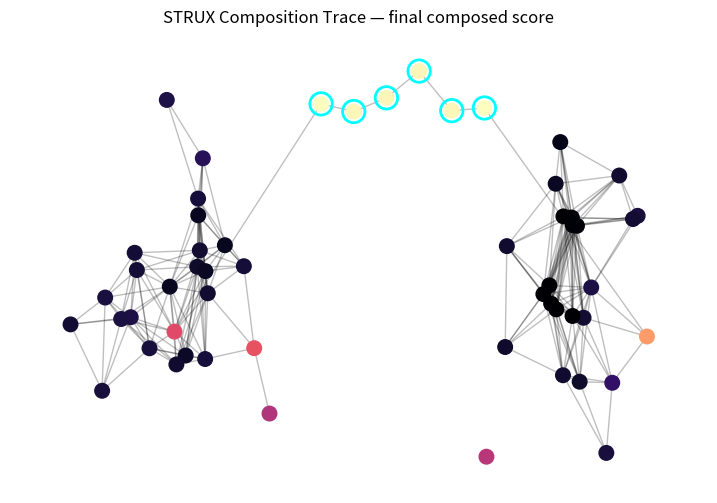

Generate this figure with matplotlib:
"""
STRUX Composition Trace LAB

Goal:
not only output a score,
but trace how STRUX composes it.

Stages:
1. input graph
2. geometry
3. corridor support
4. local redundancy
5. centrality
6. final composition
"""

import os
import numpy as np
import pandas as pd
import networkx as nx
import matplotlib.pyplot as plt

OUT = "benchmarks/structural_fragility/results"
FIG = "benchmarks/structural_fragility/figures"

os.makedirs(OUT, exist_ok=True)
os.makedirs(FIG, exist_ok=True)


def make_test_graph(seed=7):
    rng = np.random.default_rng(seed)
    G = nx.Graph()
    pos = {}

    left, right, weak = [], [], []

    for i in range(25):
        n = f"L{i}"
        left.append(n)
        pos[n] = (float(rng.normal(-2, .55)), float(rng.normal(0, .55)))
        G.add_node(n)

    for i in range(25):
        n = f"R{i}"
        right.append(n)
        pos[n] = (float(rng.normal(2, .55)), float(rng.normal(0, .55)))
        G.add_node(n)

    for i in range(6):
        n = f"W{i}"
        weak.append(n)
        pos[n] = (float(-.7 + i*.35), float(1.1 + rng.normal(0, .08)))
        G.add_node(n)

    nodes = list(G.nodes())

    for i in range(len(nodes)):
        for j in range(i+1, len(nodes)):
            d = np.linalg.norm(np.array(pos[nodes[i]]) - np.array(pos[nodes[j]]))
            if d < .7:
                G.add_edge(nodes[i], nodes[j])

    for i in range(len(weak)-1):
        G.add_edge(weak[i], weak[i+1])

    G.add_edge(left[4], weak[0])
    G.add_edge(weak[-1], right[4])

    return G, pos, set(weak)


def normalize(d):
    vals = np.array(list(d.values()), dtype=float)
    mn, mx = vals.min(), vals.max()
    return {k: (v-mn)/(mx-mn+1e-12) for k, v in d.items()}


G, pos, truth = make_test_graph()

nodes = list(G.nodes())
coords = np.array([pos[n] for n in nodes])

# ============================================================
# STAGE 1 — GEOMETRY / SPARSITY
# ============================================================

density = {}

for i, n in enumerate(nodes):
    d = np.linalg.norm(coords - coords[i], axis=1)
    density[n] = np.sum(d < .7) - 1

sparsity = normalize({n: -density[n] for n in nodes})

# ============================================================
# STAGE 2 — LOCAL REDUNDANCY
# ============================================================

clustering = nx.clustering(G)
low_redundancy = normalize({n: 1 - clustering[n] for n in nodes})

# ============================================================
# STAGE 3 — ARTICULATION / STRUCTURAL CUT
# ============================================================

arts = set(nx.articulation_points(G))
cut_role = {n: 1.0 if n in arts else 0.0 for n in nodes}

# ============================================================
# STAGE 4 — FLOW CENTRALITY
# ============================================================

bet = nx.betweenness_centrality(G)
flow = normalize(bet)

# ============================================================
# STAGE 5 — COMPOSITION
# ============================================================

weights = {
    "sparsity": 0.25,
    "low_redundancy": 0.30,
    "cut_role": 0.25,
    "flow": 0.20,
}

final = {}

for n in nodes:
    final[n] = (
        weights["sparsity"] * sparsity[n] +
        weights["low_redundancy"] * low_redundancy[n] +
        weights["cut_role"] * cut_role[n] +
        weights["flow"] * flow[n]
    )

rank = sorted(final, key=final.get, reverse=True)

# ============================================================
# TRACE TABLE
# ============================================================

rows = []

for n in rank:
    rows.append({
        "node": n,
        "is_truth": int(n in truth),
        "density_raw": density[n],
        "sparsity_component": sparsity[n],
        "clustering_raw": clustering[n],
        "low_redundancy_component": low_redundancy[n],
        "cut_role_component": cut_role[n],
        "flow_component": flow[n],
        "final_score": final[n],
    })

trace = pd.DataFrame(rows)

trace_path = os.path.join(OUT, "composition_trace_10_lab.csv")
trace.to_csv(trace_path, index=False)

print()
print("="*70)
print("STRUX COMPOSITION TRACE LAB")
print("="*70)

print()
print("Top 12 composed nodes:")
print(trace.head(12).to_string(index=False))

print()
print("Ground truth weak nodes:")
print(sorted(truth))

print()
print("Component weights:")
for k, v in weights.items():
    print(k, "=", v)

# ============================================================
# STAGE SUMMARY
# ============================================================

summary = []

for stage in ["sparsity_component", "low_redundancy_component", "cut_role_component", "flow_component", "final_score"]:
    truth_mean = trace[trace.is_truth == 1][stage].mean()
    other_mean = trace[trace.is_truth == 0][stage].mean()

    summary.append({
        "stage": stage,
        "truth_mean": truth_mean,
        "other_mean": other_mean,
        "contrast_truth_minus_other": truth_mean - other_mean
    })

summary = pd.DataFrame(summary)

summary_path = os.path.join(OUT, "composition_trace_10_lab_summary.csv")
summary.to_csv(summary_path, index=False)

print()
print("Stage contrast:")
print(summary.to_string(index=False))

# ============================================================
# FIGURE
# ============================================================

plt.figure(figsize=(9, 6))

scores = np.array([final[n] for n in G.nodes()])

nx.draw_networkx_edges(G, pos, alpha=.25)

nx.draw_networkx_nodes(
    G, pos,
    nodelist=list(G.nodes()),
    node_color=scores,
    cmap="magma",
    node_size=110
)

nx.draw_networkx_nodes(
    G, pos,
    nodelist=list(truth),
    node_color="none",
    edgecolors="cyan",
    linewidths=2,
    node_size=260
)

plt.title("STRUX Composition Trace — final composed score")
plt.axis("off")

fig_path = os.path.join(FIG, "composition_trace_10_lab.png")
plt.savefig(fig_path, dpi=220, bbox_inches="tight")
plt.close()

print()
print("Saved:")
print(trace_path)
print(summary_path)
print(fig_path)
